pico-8 play session: hold → + tap 🅾

[t = 1 s] hold → ~1s, tap 🅾 ~2×
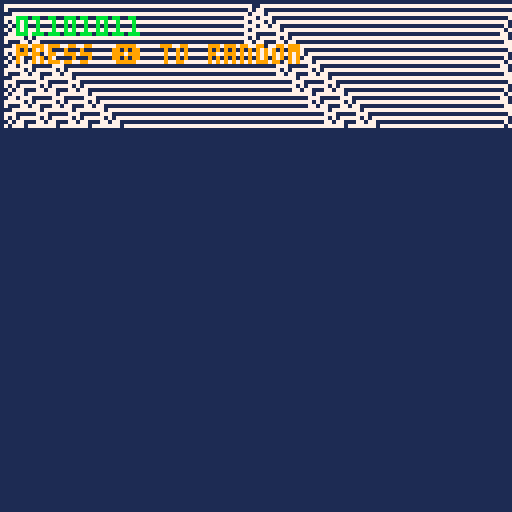
[t = 2 s] hold → ~2s, tap 🅾 ~4×
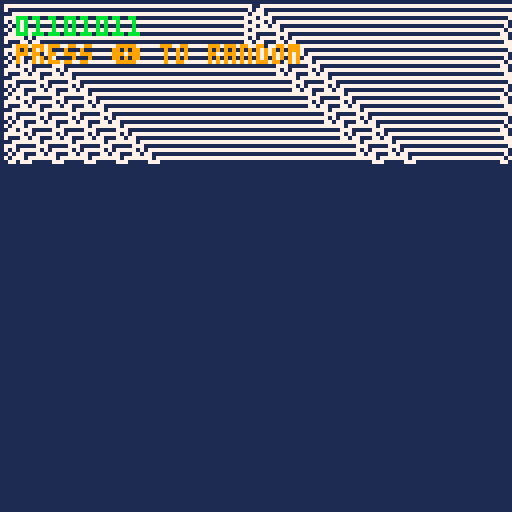
[t = 4 s] hold → ~4s, tap 🅾 ~7×
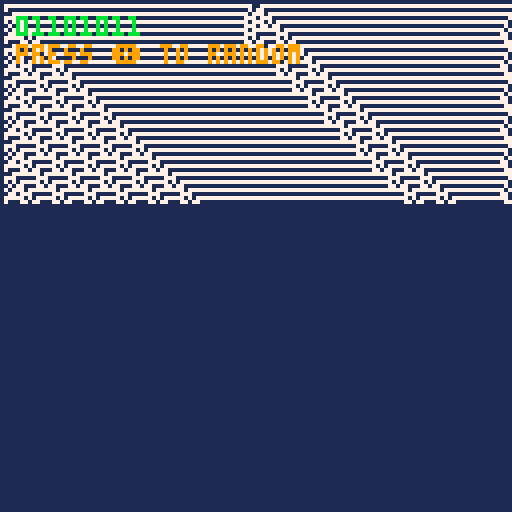
[t = 6 s] hold → ~6s, tap 🅾 ~10×
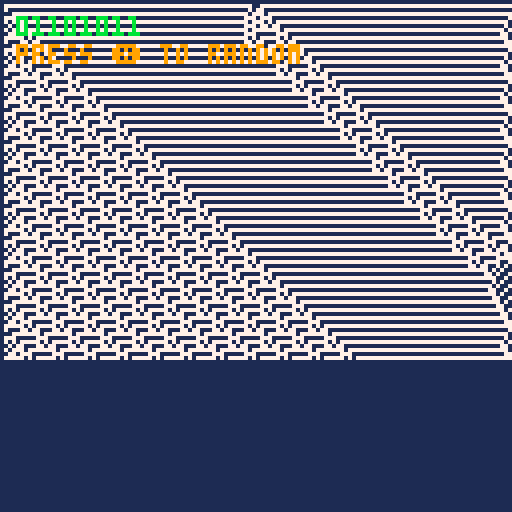
[t = 8 s] hold → ~8s, tap 🅾 ~14×
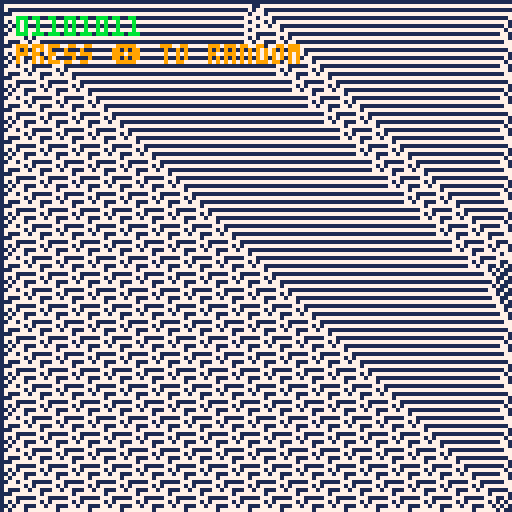

pico-8 cartridge
version 18
__lua__

g = { }

function _init()
  cls(1)
  g.delay = 0
  -- todo: only 90 looks right?
  -- local ruleset = {0, 1, 1, 1, 1, 0, 1, 1} -- 222 "uniformity"
  -- local ruleset = {0, 1, 1, 1, 1, 1, 0, 1} -- 190 "repetition"
  -- local ruleset = {0, 1, 1, 1, 1, 0, 0, 0} -- 30 "randomness"
  -- local ruleset = {0, 1, 1, 1, 0, 1, 1, 0} -- 110 unnamed?
  local ruleset = {0, 1, 0, 1, 1, 0, 1, 0} -- 90 "fractal triangle"
  -- local ruleset = {0, 1, 0, 1, 0, 1, 1, 0} -- something that looks more like 30 in the video...?
  g.ca = ca_type:new(ruleset)
end

function _update60()
  if btnp(5) then
    cls(1)
    g.ca:randomize()
    g.ca:restart()
  end
  if not g.ca:finished() then
    g.ca:generate()
  end
end

function _draw()
  g.ca:display()
end

-->8

ca_type = { }

function ca_type:new(r)
  o = {
    ruleset = r,
    cells = { },
    generation = nil, -- todo: 0 instead?
  }
  self.restart(o) -- <--- todo: normal to call this way in constructor?
  setmetatable(o, self)
  self.__index = self
  return o
end

function ca_type:randomize()
  for i = 1, 8 do
    self.ruleset[i] = flr(rnd(2))
  end
end

function reset_130(t)
  for i = 1, 130 do
    t[i] = 0
  end
end

function ca_type:restart()
  reset_130(self.cells)
  self.cells[64] = 1
  self.generation = 0
end

function ca_type:generate()
  local nextgen = { }
  reset_130(nextgen)
  for i = 2, 129 do
    local left  = self.cells[i - 1]
    local me    = self.cells[i]
    local right = self.cells[i + 1]
    nextgen[i]  = self:rules(left, me, right)
  end
  self.cells = nextgen
  self.generation += 1
end

function ca_type:display()
  for i = 1, #self.cells do
    if (self.cells[i] == 1) then
      pset(i - 1, self.generation, 7)
    end
  end
  print(self.ruleset[1] ..
        self.ruleset[2] ..
        self.ruleset[3] ..
        self.ruleset[4] ..
        self.ruleset[5] ..
        self.ruleset[6] ..
        self.ruleset[7] ..
        self.ruleset[8],
        4, 4, 11)
  print('press ❎ to random', 4, 11, 9)
end

function ca_type:rules(a, b, c)
  if (a == 1 and b == 1 and c == 1) return self.ruleset[1]
  if (a == 1 and b == 1 and c == 0) return self.ruleset[2]
  if (a == 1 and b == 0 and c == 1) return self.ruleset[3]
  if (a == 1 and b == 0 and c == 0) return self.ruleset[4]
  if (a == 0 and b == 1 and c == 1) return self.ruleset[5]
  if (a == 0 and b == 1 and c == 0) return self.ruleset[6]
  if (a == 0 and b == 0 and c == 1) return self.ruleset[7]
  if (a == 0 and b == 0 and c == 0) return self.ruleset[8]
  return 0
end

function ca_type:finished()
  return self.generation > 128
end
